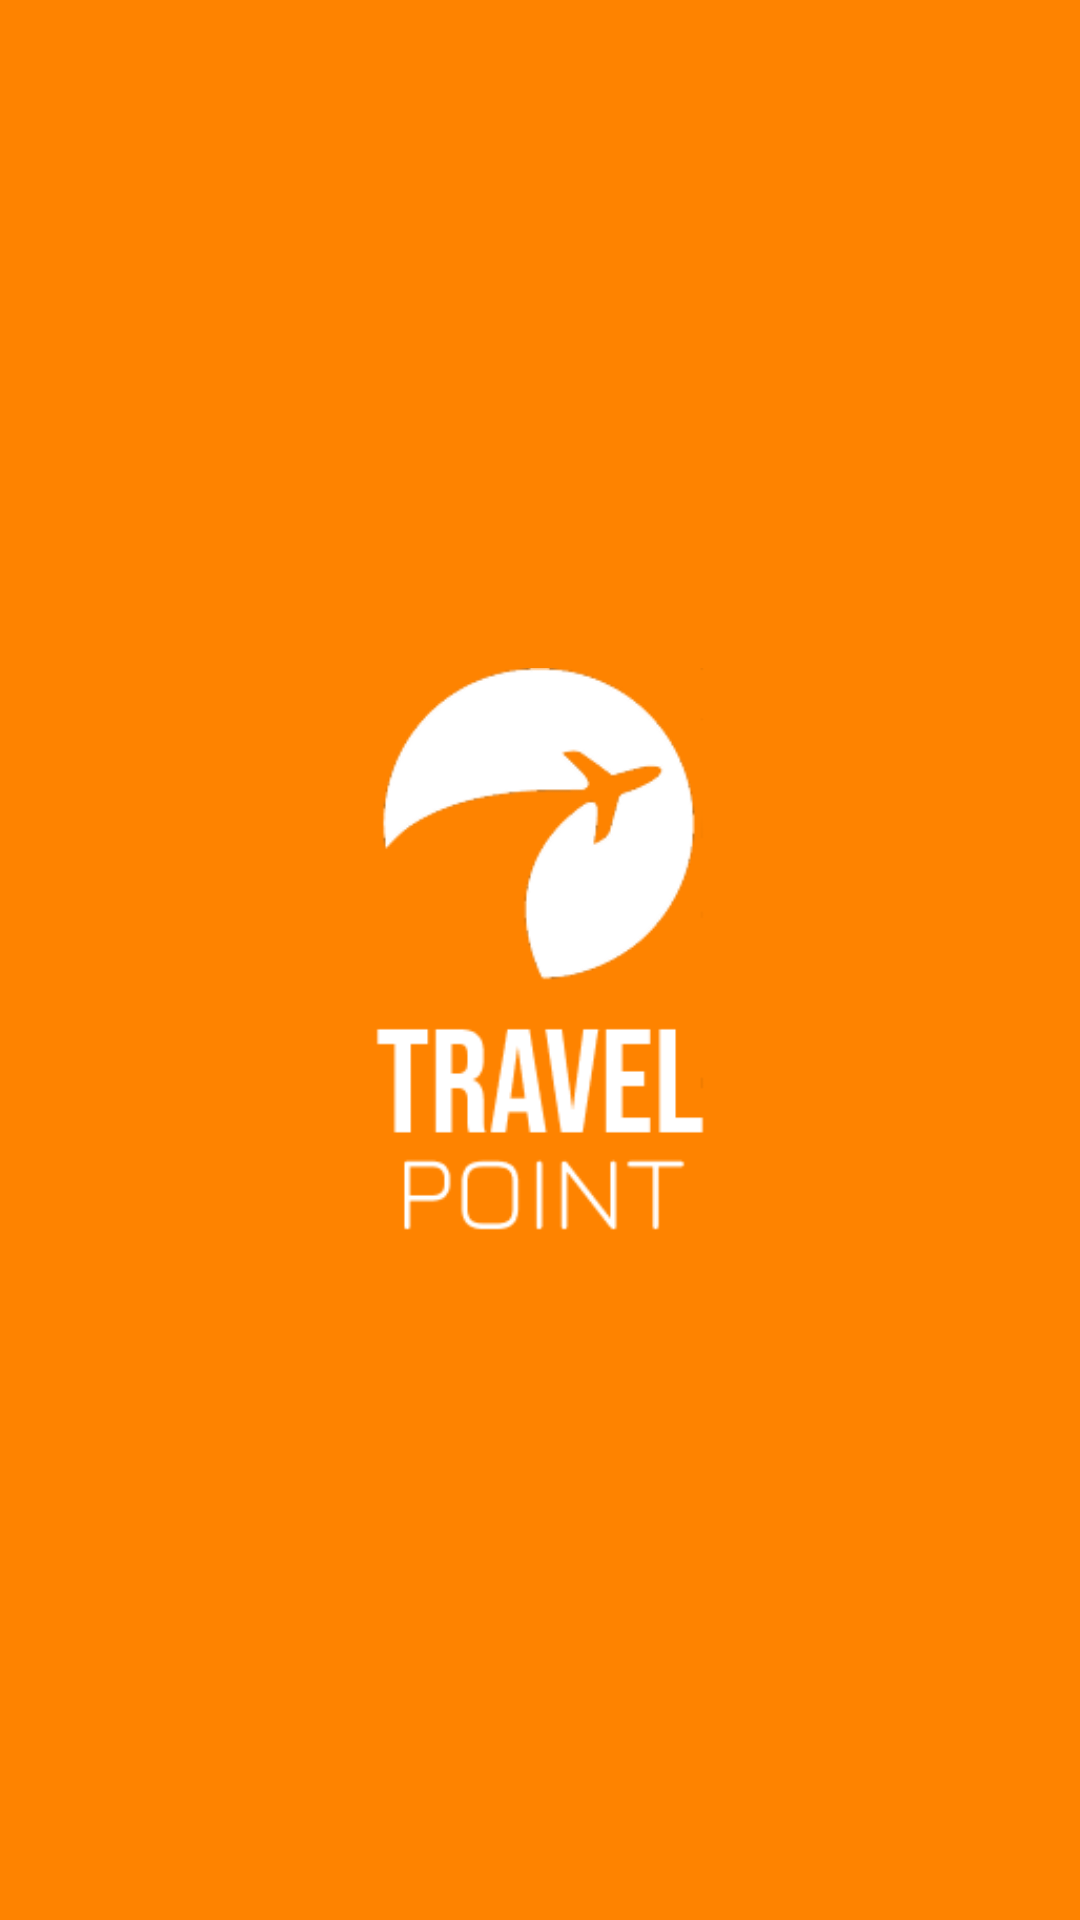

Reconstruct the res/layout file that produces this screen, plus the resources it refers to.
<!-- AndroidManifest.xml: application theme Theme.TravelPoint -->
<!-- res/layout/loading_screen.xml -->
<?xml version="1.0" encoding="utf-8"?>
<androidx.constraintlayout.widget.ConstraintLayout
    xmlns:android="http://schemas.android.com/apk/res/android"
    xmlns:app="http://schemas.android.com/apk/res-auto"
    xmlns:tools="http://schemas.android.com/tools"
    android:id="@+id/main"
    android:layout_width="match_parent"
    android:layout_height="match_parent"
    android:background="#FE8300">
    <ImageView
        android:layout_width="match_parent"
        android:layout_height="match_parent"
        android:layout_margin="125dp"
        android:contentDescription="@string/todo"
        app:layout_constraintBottom_toBottomOf="parent"
        app:layout_constraintEnd_toEndOf="parent"
        app:layout_constraintStart_toStartOf="parent"
        app:layout_constraintTop_toTopOf="parent"
        app:srcCompat="@drawable/app_logo_type"
        tools:ignore="MissingConstraints,ImageContrastCheck" />
</androidx.constraintlayout.widget.ConstraintLayout>
<!-- resources referenced by this layout -->
<resources>
  <!-- drawable app_logo_type: png bitmap (drawable, 8889 bytes) -->
  <string name="todo">TODO</string>
  <style name="Theme.TravelPoint" parent="Base.Theme.TravelPoint" />
  <style name="Base.Theme.TravelPoint" parent="Theme.Material3.DayNight.NoActionBar">
          
          
      </style>
</resources>
